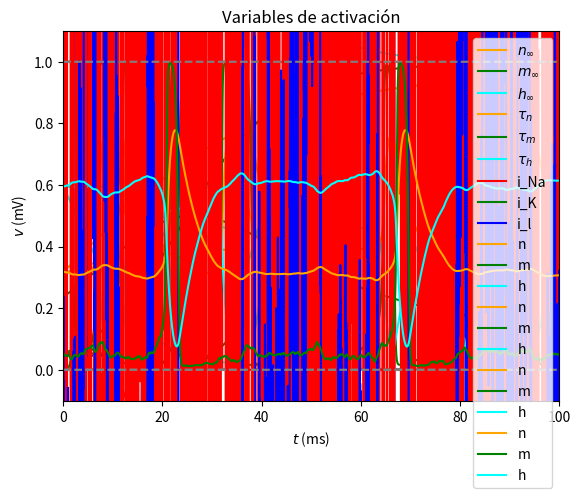

This chart was generated by the following Python code:
import numpy as np
import matplotlib.pyplot as plt

def rk4(f,x,t,h,p):
    """
    Calcula un paso de integración del método de Runge Kutta orden 4.
    
    Argumentos de entrada:
    
        f : R^n -> R^n
        x = x(t) : R^n
        t = tiempo : R
        h = paso de tiempo : R
        p = parametros : R^q        
        
    Retorna aproximacion numérica de
    
        x(t+h) : R^n

    # Ejemplos:
    """    
    k1 = f(x,t,p)
    k2 = f(x+0.5*h*k1,t+0.5*h,p)
    k3 = f(x+0.5*h*k2,t+0.5*h,p)
    k4 = f(x+h*k3,t+h,p)
    return x+h*(k1+2.0*k2+2.0*k3+k4)/6.0

def integrador_ode(m,f,x0,a,b,k,p):
    """
    Integra numéricamente la ODE
    
        dx/dt = f(x,t)
        
    sobre el intervalo t:[a,b] usando k pasos de integración y el método m, bajo condicion inicial x(a)=x0.
    No es necesario que a<b.
    
    Argumentos de entrada:
    
        m = metodo de integracion (ej. euler, rk2, etc.)
        f : R^n -> R^n
        x0 = condicion inicial : R
        a = tiempo inicial : R
        b = tiempo final : R
        k = num. pasos de integracion : N
        p = parametros : R^q
    
    Retorna:
    
        t : R^{k+1} , t_j = a+j*h para j=0,1,...,k
        x : R^{k+1,n} , x_ij = x_i(t_j) para i=0,1,...,n-1 y j=0,1,...,k
        
    donde a+k*dt = b.
    """  
    assert k>0
    n = len(x0)
    h = (b-a)/k
    x = np.zeros((n,k+1))
    t = np.zeros(k+1)
    x[:,0] = x0
    t[0] = a
    for j in range(k):
        t[j+1] = t[j] + h
        x[:,j+1] = m(f,x[:,j],t[j],h,p)
    return t,x

# Definamos las tasas de apertura y cierre de las diferentes compuertas.
def alpha_n(v):
    return 0.01*(10.0-v)/(np.exp((10.0-v)/10.0)-1.0)
def alpha_m(v):
    return 0.1*(25.0-v)/(np.exp((25.0-v)/10.0)-1.0)
def alpha_h(v):
    return 0.07*np.exp(-v/20.0)
def beta_n(v): 
    return 0.125*np.exp(-v/80.0)  
def beta_m(v):
    return 4.0*np.exp(-v/18.0)
def beta_h(v):
    return 1.0/(np.exp((30.0-v)/10.0)+1.0)

# ...y los correspondientes tiempos característicos y valores de equilibrio.
def tau_n(v): 
    return 1.0/(alpha_n(v)+beta_n(v))
def tau_m(v): 
    return 1.0/(alpha_m(v)+beta_m(v))
def tau_h(v): 
    return 1.0/(alpha_h(v)+beta_h(v))
def n_inf(v): 
    return alpha_n(v)*tau_n(v)
def m_inf(v): 
    return alpha_m(v)*tau_m(v)
def h_inf(v): 
    return alpha_h(v)*tau_h(v)

# Graficamos los valores de equilibrio de las distintas fracciones de compuertas abiertas.
plt.xlabel('$v$ (mV)')
#plt.ylabel('$n,m,h$')
plt.xlim(-50,120)
plt.ylim(-0.1,1.1)
v=np.linspace(-50,120,1000)
plt.plot(v,0*v,label="",linestyle='--',c='gray')
plt.plot(v,0*v+1,label="",linestyle='--',c='gray')
plt.plot(v,np.vectorize(n_inf)(v),label="$n_{\\infty}$",c='orange')
plt.plot(v,np.vectorize(m_inf)(v),label="$m_{\\infty}$",c='green')
plt.plot(v,np.vectorize(h_inf)(v),label="$h_{\\infty}$",c='cyan')
plt.title('Valores de equilibrio de las distintas fracciones de compuertas abiertas')
plt.legend()

# Graficamos los tiempos característicos
plt.xlabel('$v$ (mV)')
plt.ylabel('$\\tau$ (ms)')
plt.xlim(-50,120)
#plt.ylim(-0.1,1.1)
v=np.linspace(-50,120,1000)
plt.plot(v,0*v,label="",linestyle='--',c='gray')
plt.plot(v,np.vectorize(tau_n)(v),label="$\\tau_n$",c='orange')
plt.plot(v,np.vectorize(tau_m)(v),label="$\\tau_m$",c='green')
plt.plot(v,np.vectorize(tau_h)(v),label="$\\tau_h$",c='cyan')
plt.title('Tiempos característicos')
plt.legend()

# Implementamos el lado derecho de la ODE.

def ina(x,p):
    v = x[0]
    m = x[2]
    h = x[3]    
    gna = p[1]
    vna = p[4]
    return gna*(v-vna)*m**3*h

def ik(x,p):
    v = x[0]
    n = x[1]
    gk = p[2]
    vk = p[5]
    return gk*(v-vk)*n**4

def il(x,p):
    v = x[0]    
    gl = p[3]
    vl = p[6]
    return gl*(v-vl)

def f(x,t,p):
    """
    x[0] = v(t)    : potencial de membrana
    x[1] = n(t)    : activacion de K
    x[2] = m(t)    : activacion de Na
    x[3] = h(t)    : inactivacion de Na 
    t              : tiempo (ms)
    p[0] = c       : capacitancia de membrana (microF/cm**2)
    p[1] = gna     : conductancia máxima de Na (mS/cm**2)
    p[2] = gk      : conductancia máxima de K (mS/cm**2)    
    p[3] = gl      : conductancia máxima de perdida (mS/cm**2)
    p[4] = vna     : potencial de Nernst de K (mV)
    p[5] = vk      : potencial de Nernst Na (mV)
    p[6] = vl      : potencial de Nernst de la corriente de pérdida (mV)
    p[7] = t->i(t) : función corriente de entrada (microA/cm**2)
    Retorna [dv/dt,dn/dt,dm/dt,dh/dt]
    """
    v = x[0]
    n = x[1]
    m = x[2]
    h = x[3]
    c   = p[0]
    gna = p[1]
    gk  = p[2]    
    gl  = p[3]
    vna = p[4]
    vk  = p[5]    
    vl  = p[6]
    i   = p[7]
    return np.array([
        (i(t)-ina(x,p)-ik(x,p)-il(x,p))/c,
        alpha_n(v)*(1.0-n)-beta_n(v)*n,
        alpha_m(v)*(1.0-m)-beta_m(v)*m,
        alpha_h(v)*(1.0-h)-beta_h(v)*h,
    ])

# Definimos parámetros
c = 1.        
gna = 120.
gk = 36.      
gl = 0.3      
vna = 120.0   
vk = -12.0
vl = 10.6     

# Definimos condiciones iniciales preliminares.
v0 = 0.0
n0 = 0.0
m0 = 0.0
h0 = 0.0
x0 = np.array([v0,h0,m0,n0])

# Definimos una corriente de membrana
def i(t):
    if t>=2.0 and t<=2.5:
        return 10.0
    elif t>=10.0 and t<=10.5:
        return 30.0
    else:
        return 0.0

# Graficamos corriente de membrana.
plt.xlabel('$t$ (ms)')
plt.ylabel('$i$ $\mathrm{(\mu/cm^2)}$')
plt.xlim(-1,20)
plt.ylim(-2,40)
t = np.linspace(-1,30,1000)
plt.plot(t,np.vectorize(i)(t),c='r')
plt.title('Corriente de membrana')

# Integramos unos cuantos ms a corriente i=0 para determinar el punto de equilibrio del sistema.
v0 = 0.0 # membrane potential (mV)
n0 = 0.0 # K channel activation (dimensionless)
m0 = 0.0 # Na channel activation (dimensionless)
h0 = 0.0 # Na channel inactivation (dimensionless)
tini = 0 # ms
tend = 500 # ms
h = 0.01 # ms
k = int((tend-tini)/h) 
p = [c,gna,gk,gl,vna,vk,vl,lambda t:0]
x0 = np.array([v0,h0,m0,n0])
t,x = integrador_ode(rk4,f,x0,tini,tend,k,p)
x0=x[:,-1]

ina(x0,p),ik(x0,p),il(x0,p)

x0[0],x0[1],x0[2],x0[3]

# Graficamos las corrientes
# Graficamos el potencial de membrana
plt.xlabel('$t$ (ms)')
plt.ylabel('(microA)')
plt.xlim(0,50)
plt.ylim(-5,5)
plt.plot(t,0*t,linestyle='--',c='gray')
plt.plot(t,[ina(x[:,j],p) for j in range(len(t))],c='r',label='i_Na')
plt.plot(t,[ik(x[:,j],p) for j in range(len(t))],c='g',label='i_K')
plt.plot(t,[il(x[:,j],p) for j in range(len(t))],c='b',label='i_l')
plt.legend()
plt.title('Potencial de membrana')

# Integramos desde el equilibrio con la corriente dependiente del tiempo definida anteriormente.
tini = 0 # ms
tend = 20 # ms
h = 0.01 # ms
k = int((tend-tini)/h) 
p = [c,gna,gk,gl,vna,vk,vl,i]
t,x = integrador_ode(rk4,f,x0,tini,tend,k,p)

# Graficamos el potencial de membrana
plt.xlabel('$t$ (ms)')
plt.ylabel('$v$ (mV)')
plt.xlim(0,20)
plt.ylim(-20,120)
plt.plot(t,0*t,linestyle='--',c='gray')
plt.plot(t,x[0],c='b')
plt.title('Potencial de membrana')

# Graficamos el nivel de activación de cada canal: n, m y h.
plt.xlabel('$t$ (ms)')
plt.xlim(0,20)
plt.ylim(-0.1,1.1)
plt.plot(t,0*t,label="",linestyle='--',c='gray')
plt.plot(t,0*t+1,label="",linestyle='--',c='gray')
plt.plot(t,x[1],label="n",c='orange')
plt.plot(t,x[2],label="m",c='green')
plt.plot(t,x[3],label="h",c='cyan')
plt.title('Variables de activación')
plt.legend()

# Definimos la corriente de membrana
def i(t):
    if t>=5.0:
        return 10.0
    else:
        return 0.0

plt.xlabel('$t$ (ms)')
plt.ylabel('$i$ $\mathrm{(\mu/cm^2)}$')
plt.xlim(-1,100)
t = np.linspace(-1,100,1000)
plt.plot(t,np.vectorize(i)(t),c='r')
plt.title('Corriente de membrana')

# Integramos desde el equilibrio
tini = 0 # ms
tend = 100 # ms
h = 0.01 # ms
k = int((tend-tini)/h) 
p = [c,gna,gk,gl,vna,vk,vl,i]
t,x = integrador_ode(rk4,f,x0,tini,tend,k,p)

# Graficamos potencial de membrana
plt.xlabel('$t$ (ms)')
plt.ylabel('$v$ (mV)')
plt.xlim(0,100)
plt.ylim(-20,120)
plt.plot(t,0*t,linestyle='--',c='gray')
plt.plot(t,x[0],c='b')
plt.title('Potencial de membrana')

# Graficamos activacion de canales
plt.xlabel('$t$ (ms)')
plt.xlim(0,100)
plt.ylim(-0.1,1.1)
plt.plot(t,0*t,label="",linestyle='--',c='gray')
plt.plot(t,0*t+1,label="",linestyle='--',c='gray')
plt.plot(t,x[1],label="n",c='orange')
plt.plot(t,x[2],label="m",c='green')
plt.plot(t,x[3],label="h",c='cyan')
plt.title('Variables de activación')
plt.legend()

def i(t):
    for n in range(1,10):
        if t>=10*n and t<=10*n+2:
            return 10.0
    return 0.0

plt.xlabel('$t$ (ms)')
plt.ylabel('$i$ $\mathrm{(\mu/cm^2)}$')
plt.xlim(-1,50)
t = np.linspace(-1,100,1000)
plt.plot(t,np.vectorize(i)(t),c='r')
plt.title('Corriente de membrana')

tini = 0 # ms
tend = 50 # ms
h = 0.01 # ms
k = int((tend-tini)/h) 
p = [c,gna,gk,gl,vna,vk,vl,i]
t,x = integrador_ode(rk4,f,x0,tini,tend,k,p)

plt.xlabel('$t$ (ms)')
plt.ylabel('$v$ (mV)')
plt.xlim(0,50)
plt.ylim(-20,120)
plt.plot(t,0*t,linestyle='--',c='gray')
plt.plot(t,x[0],c='b')
plt.title('Potencial de membrana')

plt.xlabel('$t$ (ms)')
plt.xlim(0,50)
plt.ylim(-0.1,1.1)
plt.plot(t,0*t,label="",linestyle='--',c='gray')
plt.plot(t,0*t+1,label="",linestyle='--',c='gray')
plt.plot(t,x[1],label="n",c='orange')
plt.plot(t,x[2],label="m",c='green')
plt.plot(t,x[3],label="h",c='cyan')
plt.title('Variables de activación')
plt.legend()

# i0 : nivel de ruido determinado por la desviación estandard de una distribucion normal centrada en 0.
# Importante, i0 ~ sqrt{h}, el paso de integración.
i0=50
def i(t):
    return i0*np.random.normal()

plt.xlabel('$t$ (ms)')
plt.ylabel('$i$ $\mathrm{(\mu/cm^2)}$')
plt.xlim(-1,100)
t = np.linspace(-1,100,1000)
plt.plot(t,np.vectorize(i)(t),c='r')
plt.title('Corriente de membrana')

tini = 0 # ms
tend = 100 # ms
h = 0.01 # ms
k = int((tend-tini)/h) 
p = [c,gna,gk,gl,vna,vk,vl,i]
t,x = integrador_ode(rk4,f,x0,tini,tend,k,p)

plt.xlabel('$t$ (ms)')
plt.ylabel('$v$ (mV)')
plt.xlim(0,100)
plt.ylim(-20,120)
plt.plot(t,0*t,linestyle='--',c='gray')
plt.plot(t,x[0],c='b')
plt.title('Potencial de membrana')

plt.xlabel('$t$ (ms)')
plt.xlim(0,100)
plt.ylim(-0.1,1.1)
plt.plot(t,0*t,label="",linestyle='--',c='gray')
plt.plot(t,0*t+1,label="",linestyle='--',c='gray')
plt.plot(t,x[1],label="n",c='orange')
plt.plot(t,x[2],label="m",c='green')
plt.plot(t,x[3],label="h",c='cyan')
plt.title('Variables de activación')
plt.legend()

